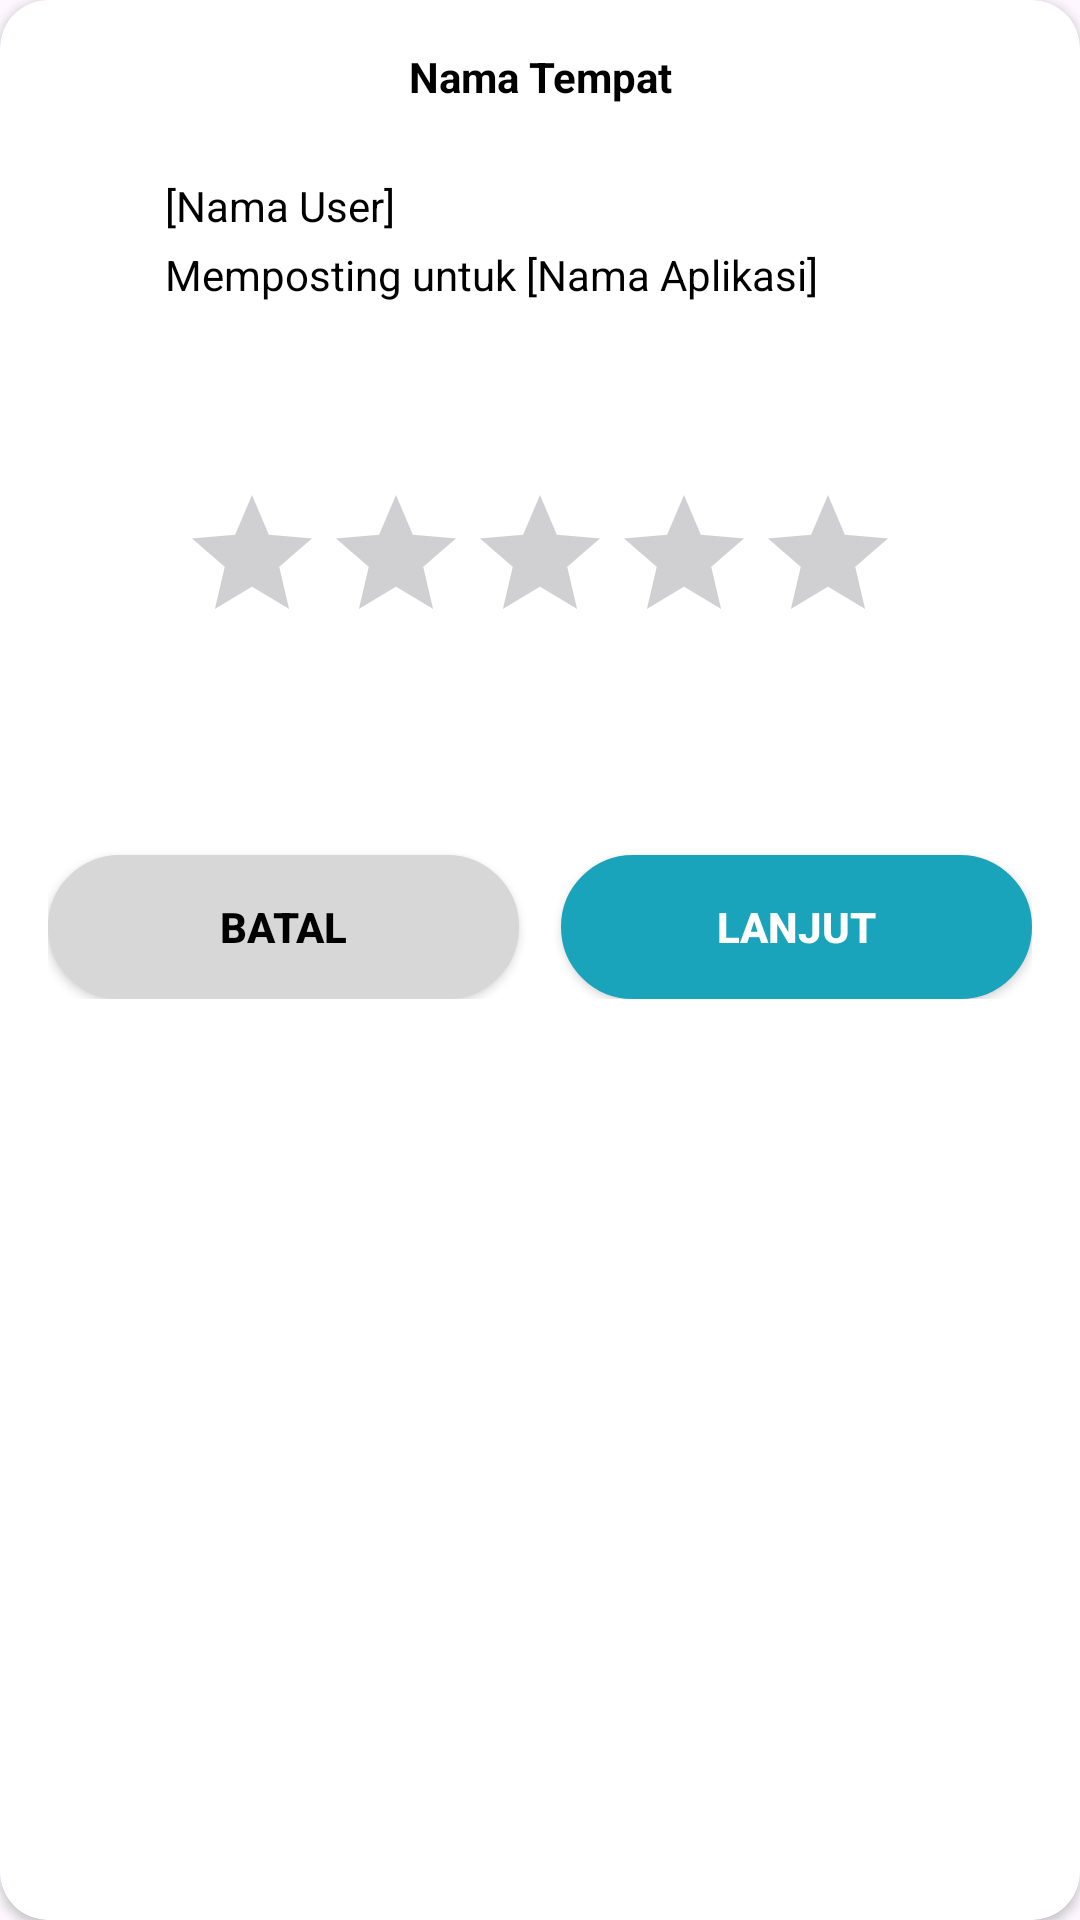

Android layout source for this screen:
<!-- AndroidManifest.xml: application theme Theme.Aplikasi_Zulham -->
<!-- res/layout/card_review.xml -->
<?xml version="1.0" encoding="utf-8"?>
<androidx.cardview.widget.CardView xmlns:android="http://schemas.android.com/apk/res/android"
    xmlns:tools="http://schemas.android.com/tools"
    android:layout_width="wrap_content"
    android:layout_height="wrap_content"
    xmlns:app="http://schemas.android.com/apk/res-auto"
    app:cardCornerRadius="16dp"
    >

    <androidx.constraintlayout.widget.ConstraintLayout
        android:layout_width="match_parent"
        android:layout_height="match_parent"
        android:padding="16dp"
        >


        <TextView
            android:autoSizeTextType="uniform"
            android:autoSizeMinTextSize="12sp"
            android:autoSizeMaxTextSize="24sp"
            android:id="@+id/NamaTempatID"
            app:layout_constraintTop_toTopOf="parent"
            android:textAlignment="center"
            android:layout_width="wrap_content"
            app:layout_constraintEnd_toEndOf="parent"
            app:layout_constraintStart_toStartOf="parent"
            android:layout_height="wrap_content"
            android:textStyle="bold"
            android:textColor="@color/black"
            android:text="Nama Tempat"/>


        <TextView
            android:layout_marginTop="24dp"
            android:autoSizeTextType="uniform"

            android:autoSizeMinTextSize="12sp"
            android:autoSizeMaxTextSize="24sp"            android:id="@+id/NamaUserID"
            android:textAlignment="textStart"
            android:layout_marginHorizontal="27dp"
            app:layout_constraintTop_toBottomOf="@id/NamaTempatID"
            android:layout_width="250dp"
            app:layout_constraintEnd_toEndOf="parent"
            app:layout_constraintStart_toStartOf="parent"
            android:layout_height="wrap_content"
            android:textColor="@color/black"
            android:text="[Nama User]"/>

        <TextView
            android:autoSizeTextType="uniform"

            android:autoSizeMinTextSize="12sp"
            android:autoSizeMaxTextSize="24sp"
            android:layout_marginTop="4dp"
            android:id="@+id/NamaAplikasiID"
            android:textAlignment="textStart"
            android:layout_marginHorizontal="27dp"
            app:layout_constraintTop_toBottomOf="@id/NamaUserID"
            android:layout_width="250dp"
            app:layout_constraintEnd_toEndOf="parent"
            app:layout_constraintStart_toStartOf="parent"
            android:layout_height="wrap_content"
            android:textColor="@color/black"
            android:text="Memposting untuk [Nama Aplikasi]"/>
        
            <LinearLayout
                android:id="@+id/Bintangbg"
                android:layout_width="0dp"
                android:paddingBottom="47dp"
                app:layout_constraintStart_toStartOf="parent"
                app:layout_constraintEnd_toEndOf="parent"
                app:layout_constraintTop_toBottomOf="@id/NamaAplikasiID"
                android:orientation="horizontal"
                android:gravity="center_horizontal"
                android:paddingTop="60dp"
                android:weightSum="5"
                android:layout_height="wrap_content">


                <RatingBar
                    android:id="@+id/ratingBar"
                    android:layout_width="wrap_content"
                    android:layout_height="wrap_content"
                    android:numStars="5"
                    android:progressTint="@color/warnabintang"
                    android:stepSize="1" />
            </LinearLayout>

        <LinearLayout
            app:layout_constraintTop_toBottomOf="@id/Bintangbg"
            app:layout_constraintStart_toStartOf="parent"
            app:layout_constraintEnd_toEndOf="parent"
            android:weightSum="2"
            android:layout_width="0dp"
            android:orientation="horizontal"
            android:layout_height="wrap_content">

            <androidx.appcompat.widget.AppCompatButton

    android:layout_weight="1"
                android:id="@+id/DialogBtnClose1"
                android:layout_width="match_parent"
                android:layout_height="wrap_content"
                android:text="Batal"
                android:textStyle="bold"
                android:layout_marginTop="20dp"
                android:background="@drawable/style_allbutton_border"
                android:textColor="@color/black"
                android:layout_marginEnd="7dp"
                />

            <androidx.appcompat.widget.AppCompatButton
                android:layout_weight="1"
                android:layout_marginStart="7dp"

                android:id="@+id/LanjutBtnID"
                android:layout_width="match_parent"
                android:layout_height="wrap_content"
                android:text="Lanjut"
                android:textStyle="bold"
                android:layout_marginTop="20dp"
                android:background="@drawable/style_allbutton"
                android:textColor="@color/white"
                />

        </LinearLayout>



    </androidx.constraintlayout.widget.ConstraintLayout>

</androidx.cardview.widget.CardView>
<!-- resources referenced by this layout -->
<resources>
  <color name="black">#FF000000</color>
  <color name="warnabintang">#FF7F00</color>
  <color name="white">#FFFFFFFF</color>
  <!-- drawable style_allbutton (drawable) -->
  <?xml version="1.0" encoding="utf-8"?>
  <layer-list xmlns:android="http://schemas.android.com/apk/res/android">
  
  
      <item>
          <shape>
              <stroke android:width="1dp"
  
                  android:color="@color/birumuda"/>
              <corners android:radius="35dp"/>
              <solid android:color="@color/birumuda"/>
  
          </shape>
  
      </item>
  
  
  </layer-list>
  <!-- drawable style_allbutton_border (drawable) -->
  <?xml version="1.0" encoding="utf-8"?>
  <layer-list xmlns:android="http://schemas.android.com/apk/res/android">
  
  
      <item>
          <shape>
              <stroke android:width="1dp"
  
                  android:color="@color/GrayButton"/>
              <corners android:radius="35dp"/>
              <solid android:color="@color/GrayButton"/>
  
          </shape>
  
      </item>
  
  
  </layer-list>
  <style name="Theme.Aplikasi_Zulham" parent="Base.Theme.Aplikasi_Zulham" />
  <color name="birumuda">#1AA4BC</color>
  <color name="GrayButton">#D7D7D7</color>
  <style name="Base.Theme.Aplikasi_Zulham" parent="Theme.Material3.DayNight.NoActionBar">
  
          
          
      </style>
</resources>
